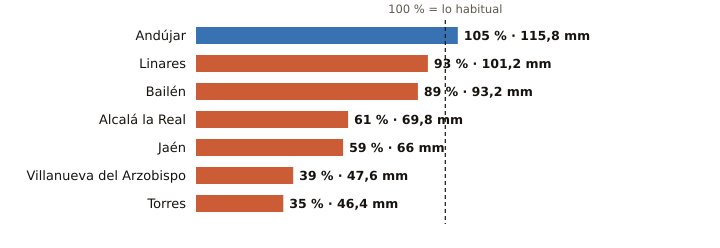

Data behind this chart, as committed beside it:
estacion, provincia, indicativo, mm_otono, referencia_mm, pct, periodo_referencia, hasta, hora
Andújar, Jaén, 5298X, 115.8, 110.4, 105, 2001-2025, 2026-11-14, 9
Linares, Jaén, 5279X, 101.2, 109.2, 93, 2004-2025, 2026-11-14, 8
Bailén, Jaén, 5281X, 93.2, 104.7, 89, 2009-2025, 2026-11-14, 8
Alcalá la Real, Jaén, 5406X, 69.8, 114.8, 61, 2008-2025, 2026-11-14, 9
Jaén, Jaén, 5270B, 66.0, 112.6, 59, 1991-2020, 2026-11-14, 9
Villanueva del Arzobispo, Jaén, 5210X, 47.6, 120.9, 39, 2008-2025, 2026-11-14, 8
Torres, Jaén, 5165X, 46.4, 131.3, 35, 2008-2025, 2026-11-14, 7
